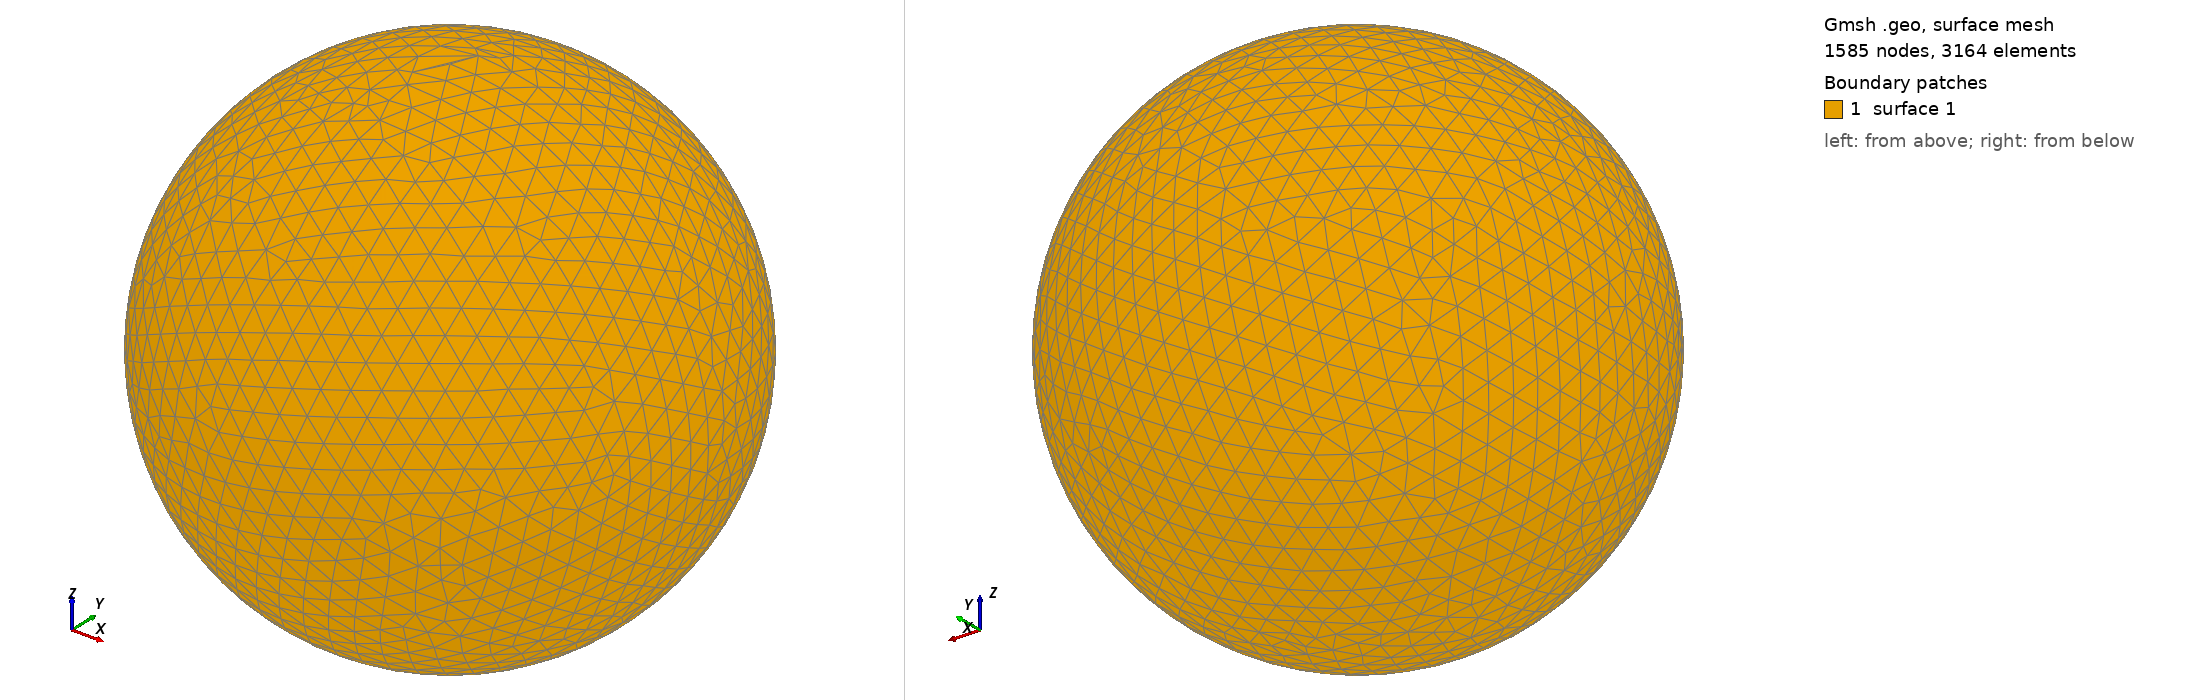

Gmsh geometry script, surface-meshed: 1585 nodes, 3164 surface elements. Boundary patches (legend numbers): 1 surface 1. Left view from above one corner, right view from below the opposite corner. The script declares no physical surfaces, so the legend lists its geometric surfaces. The drawing asked Gmsh for element sizes between 1% and 20% of the model's largest extent; the script's own settings can give other sizes.

=== shot2577.geo (drawn) ===
SetFactory("OpenCASCADE");
Point(1) = {0,0,0,0};
Sphere(1) = {0,0,0,0.61840000};
MeshSize{ PointsOf{ Surface{:}; } } = 0.061840000;
Mesh.ElementOrder=1;
Mesh.Format=39;
